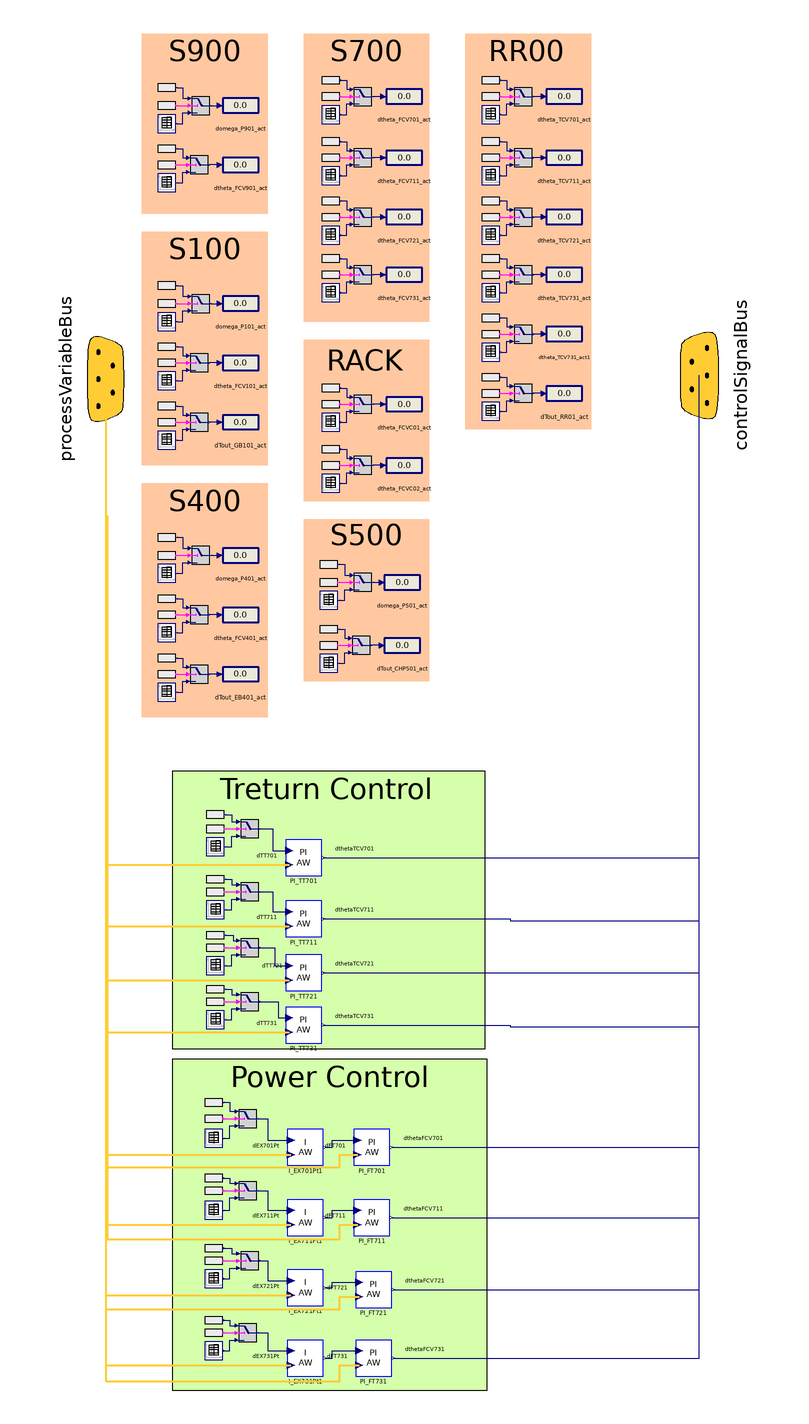

Above is the diagram view of the following Modelica model: its components placed by their Placement annotations and its connect equations drawn as lines.

model ControllerBaseIII
  constant Real pi = Modelica.Constants.pi;
  parameter DistrictHeatingNetwork.Types.PerUnit theta_nom = 1;
  parameter DistrictHeatingNetwork.Types.AngularVelocity omega_nom = 2*pi*50;
  parameter DistrictHeatingNetwork.Types.Temperature Tout_gen_nom = 100 + 273.15 "Outlet nominal temperature for generators";
  parameter Boolean useRealExpression = true "true if use RealExpression blocks as set-point variables";
  // Rack CD
  parameter Real dtheta_FCVC01[:, :] = [0, -1; 1e6, -1];
  parameter Real dtheta_FCVC02[:, :] = [0, -1; 2e3, -1];
  // S900
  parameter Real domega_P901[:, :] = [0, 0; 1e6, 0];
  parameter Real dtheta_FCV901[:, :] = [0, 0; 1e6, 0];
  // S100
  parameter Real dTout_GB101[:, :] = [0, 0; 1e6, 0];
  parameter Real domega_P101[:, :] = [0, 0; 1e6, 0];
  parameter Real dtheta_FCV101[:, :] = [0, 0; 1e6, 0];
  // S400
  parameter Real dTout_EB401[:, :] = [0, 0; 1e6, 0];
  parameter Real domega_P401[:, :] = [0, (35 - 50)/50; 1e6, (35 - 50)/50];
  parameter Real dtheta_FCV401[:, :] = [0, 0; 1e6, 0];
  // S500
  parameter Real dTout_CHP501[:, :] = [0, 0; 1e6, 0];
  parameter Real domega_P501[:, :] = [0, (35 - 50)/50; 1e6, (35 - 50)/50];
  parameter DistrictHeatingNetwork.Types.MassFlowRate FT501_nom = TestFacility.Data.PumpData.P501.qnommax_inm3h*980/3600;
  // S700
  parameter Real dtheta_FCV701[:, :] = [0, -0.2; 1e6, -0.2];
  parameter Real dtheta_FCV711[:, :] = [0, -0.2; 1e6, -0.2];
  parameter Real dtheta_FCV721[:, :] = [0, -0.2; 1e6, -0.2];
  parameter Real dtheta_FCV731[:, :] = [0, -0.2; 1e6, -0.2];
  // Cooling System RR
  parameter Real dtheta_TCV701[:, :] = [0, 0; 1e6, 0];
  parameter Real dtheta_TCV711[:, :] = [0, 0; 1e6, 0];
  parameter Real dtheta_TCV721[:, :] = [0, 0; 1e6, 0];
  parameter Real dtheta_TCV731[:, :] = [0, 0; 1e6, 0];
  parameter Real dtheta_FCVR01[:, :] = [0, -0.5; 1e6, -0.5];
  parameter Real dTout_RR01[:, :] = [0, (15 - 30)/(30 + 273.15); 1e6, (15 - 30)/(30 + 273.15)];
  parameter Real dFTR01[:, :] = [0, 0; 1000, 0; 1000, -0.05; 1E5, -0.05];
  // Controllers' parameters
  parameter Real Kp_TT701 = -0.2743;
  parameter Real Ti_TT701 = 0.7859;
  parameter Real Kp_TT711 = -0.15;
  parameter Real Ti_TT711 = 0.7859;
  parameter Real Kp_TT721 = -0.15;
  parameter Real Ti_TT721 = 1;
  parameter Real Kp_TT731 = -0.2;
  parameter Real Ti_TT731 = 2;
  parameter Real Ki_TT701 = -0.3086;
  parameter Real Ki_PtEX701 = 0.08;
  parameter Real Ki_PtEX711 = 0.1;
  parameter Real Ki_PtEX721 = 0.1;
  parameter Real Ki_PtEX731 = 0.5;
  // S900
  DistrictHeatingNetwork.Types.PerUnit theta_FCV901SP;
  Real dtheta_FCV901_var(min = -1, max = 0);
  Boolean booldthetaFCV901;
  DistrictHeatingNetwork.Types.AngularVelocity omega_P901SP;
  Real domega_P901_var(min = -1, max = 0);
  Boolean booldomegaP901;
  // S100
  DistrictHeatingNetwork.Types.PerUnit theta_FCV101SP;
  Real dtheta_FCV101_var(min = -1, max = 0);
  Boolean booldthetaFCV101;
  DistrictHeatingNetwork.Types.AngularVelocity omega_P101SP;
  Real domega_P101_var(min = -1, max = 0);
  Boolean booldomegaP101;
  DistrictHeatingNetwork.Types.Temperature Tout_GB101SP(nominal = 100 + 273.15);
  Real dTout_GB101_var(min = -1, max = 0);
  Boolean booldToutGB101;
  // S400
  DistrictHeatingNetwork.Types.PerUnit theta_FCV401SP;
  Real dtheta_FCV401_var(min = -1, max = 0);
  Boolean booldthetaFCV401;
  DistrictHeatingNetwork.Types.AngularVelocity omega_P401SP;
  Real domega_P401_var(min = -1, max = 0);
  Boolean booldomegaP401;
  DistrictHeatingNetwork.Types.Temperature Tout_EB401SP(nominal = 100 + 273.15);
  Real dTout_EB401_var(min = -1, max = 0);
  Boolean booldToutEB401;
  // S500
  DistrictHeatingNetwork.Types.AngularVelocity omega_P501SP;
  Real domega_P501_var(min = -1, max = 0);
  Boolean booldomegaP501;
  DistrictHeatingNetwork.Types.Temperature Tout_CHP501SP(nominal = 100 + 273.15);
  Real dTout_CHP501_var(min = -1, max = 0);
  Boolean booldToutCHP501;
  // S700
  DistrictHeatingNetwork.Types.PerUnit theta_FCV701SP;
  Real dtheta_FCV701_var(min = -1, max = 0);
  Boolean booldthetaFCV701;
  DistrictHeatingNetwork.Types.PerUnit theta_FCV711SP;
  Real dtheta_FCV711_var(min = -1, max = 0);
  Boolean booldthetaFCV711;
  DistrictHeatingNetwork.Types.PerUnit theta_FCV721SP;
  Real dtheta_FCV721_var(min = -1, max = 0);
  Boolean booldthetaFCV721;
  DistrictHeatingNetwork.Types.PerUnit theta_FCV731SP;
  Real dtheta_FCV731_var(min = -1, max = 0);
  Boolean booldthetaFCV731;
  // Rack
  DistrictHeatingNetwork.Types.PerUnit theta_FCVC01SP;
  Real dtheta_FCVC01_var(min = -1, max = 0);
  Boolean booldthetaFCVC01;
  DistrictHeatingNetwork.Types.PerUnit theta_FCVC02SP;
  Real dtheta_FCVC02_var(min = -1, max = 0);
  Boolean booldthetaFCVC02;
  // Cooling
  DistrictHeatingNetwork.Types.PerUnit theta_TCV701SP;
  Real dtheta_TCV701_var(min = -1, max = 0);
  Boolean booldthetaTCV701;
  DistrictHeatingNetwork.Types.PerUnit theta_TCV711SP;
  Real dtheta_TCV711_var(min = -1, max = 0);
  Boolean booldthetaTCV711;
  DistrictHeatingNetwork.Types.PerUnit theta_TCV721SP;
  Real dtheta_TCV721_var(min = -1, max = 0);
  Boolean booldthetaTCV721;
  DistrictHeatingNetwork.Types.PerUnit theta_TCV731SP;
  Real dtheta_TCV731_var(min = -1, max = 0);
  Boolean booldthetaTCV731;
  DistrictHeatingNetwork.Types.PerUnit theta_FCVR01SP;
  Real dtheta_FCVR01_var(min = -1, max = 0);
  Boolean booldthetaFCVR01;
  DistrictHeatingNetwork.Types.Temperature Tout_RR01SP(nominal = 100 + 273.15);
  Real dTout_RR01_var(min = -1, max = 0);
  Boolean booldToutRR01;
  // Set-points
  //Real FT101SP(nominal = 5.7166667);
  //Real dFT101SP(min = -1, max = 0);
  // Real FT401SP(nominal = 3.2666667);
  //Real dFT401SP(min = -1, max = 0);
  //   Real FT501SP(nominal = FT501_nom);
  //   Real dFT501SP(min = -1, max = 0);
  Real FT701SP(nominal = 2);
  Real dFT701SP(min = -1, max = 0);
  Real FT711SP(nominal = 2);
  Real dFT711SP(min = -1, max = 0);
  Real FT721SP(nominal = 2);
  Real dFT721SP(min = -1, max = 0);
  Real FT731SP(nominal = 2);
  Real dFT731SP(min = -1, max = 0);
  InputTemperature TT701SP(nominal = Tout_gen_nom);
  InputTemperature TT711SP(nominal = Tout_gen_nom);
  InputTemperature TT721SP(nominal = Tout_gen_nom);
  InputTemperature TT731SP(nominal = Tout_gen_nom);
  Real dTT701SP(min = -1, max = 0);
  Real dTT711SP(min = -1, max = 0);
  Real dTT721SP(min = -1, max = 0);
  Real dTT731SP(min = -1, max = 0);
  InputBoolean booldTT701;
  InputBoolean booldTT711;
  InputBoolean booldTT721;
  InputBoolean booldTT731;
  parameter Real dTT_701[:, :] = [0, 0; 1E6, 0];
  parameter Real dTT_711[:, :] = [0, 0; 1E6, 0];
  parameter Real dTT_721[:, :] = [0, 0; 1E6, 0];
  parameter Real dTT_731[:, :] = [0, 0; 1E6, 0];
  // Powers
  InputPower PtEX701SP(nominal = 100E3);
  InputPower PtEX711SP(nominal = 100E3);
  InputPower PtEX721SP(nominal = 100E3);
  InputPower PtEX731SP(nominal = 100E3);
  Real dPtEX701SP(min = -1, max = 0);
  Real dPtEX711SP(min = -1, max = 0);
  Real dPtEX721SP(min = -1, max = 0);
  Real dPtEX731SP(min = -1, max = 0);
  InputBoolean booldPtEX701;
  InputBoolean booldPtEX711;
  InputBoolean booldPtEX721;
  InputBoolean booldPtEX731;
  parameter Real dPt_EX701[:, :] = [0, 0; 1E6, 0];
  parameter Real dPt_EX711[:, :] = [0, 0; 1E6, 0];
  parameter Real dPt_EX721[:, :] = [0, 0; 1E6, 0];
  parameter Real dPt_EX731[:, :] = [0, 0; 1E6, 0];
  connector InputBoolean = input Boolean;
  connector InputPower = input DistrictHeatingNetwork.Types.Power;
  connector InputTemperature = input DistrictHeatingNetwork.Types.Temperature;
  connector InputPressure = input DistrictHeatingNetwork.Types.Pressure;
  connector InputMassFlow = input DistrictHeatingNetwork.Types.MassFlowRate;
  Modelica.Blocks.Sources.TimeTable domegaP901(table = domega_P901) annotation (
    Placement(transformation(extent = {{-141, 135}, {-131, 145}})));
  Modelica.Blocks.Sources.TimeTable dthetaFCV901(table = dtheta_FCV901) annotation (
    Placement(transformation(extent = {{-141, 102}, {-131, 112}})));
  Export.Interfaces.ControlSignalBus controlSignalBus annotation (
    Placement(visible = true, transformation(origin = {160, 0}, extent = {{-51, -42}, {51, 42}}, rotation = -90), iconTransformation(origin = {94, 0}, extent = {{-30, -30}, {30, 30}}, rotation = -90)));
  Modelica.Blocks.Sources.TimeTable dToutGB101(table = dTout_GB101) annotation (
    Placement(transformation(extent = {{-141, -41}, {-131, -31}})));
  Modelica.Blocks.Sources.RealExpression domegaP901_var(y = domega_P901_var) annotation (
    Placement(transformation(extent = {{-141, 155}, {-131, 165}})));
  Modelica.Blocks.Logical.Switch switch_domegaP901 annotation (
    Placement(transformation(extent = {{-122, 145}, {-112, 155}})));
  Modelica.Blocks.Sources.BooleanExpression bool_domegaP901(y = booldomegaP901) annotation (
    Placement(transformation(extent = {{-141, 145}, {-131, 155}})));
  Modelica.Blocks.Sources.BooleanExpression bool_dthetaFCV901(y = booldthetaFCV901) annotation (
    Placement(transformation(extent = {{-141, 112}, {-131, 122}})));
  Modelica.Blocks.Sources.RealExpression dthetaFCV901_var(y = dtheta_FCV901_var) annotation (
    Placement(transformation(extent = {{-141, 121}, {-131, 131}})));
  Modelica.Blocks.Logical.Switch switch_dthetaFCV901 annotation (
    Placement(transformation(extent = {{-123, 112}, {-113, 122}})));
  Modelica.Blocks.Interaction.Show.RealValue domega_P901_act(use_numberPort = true, significantDigits = 2) annotation (
    Placement(transformation(extent = {{-105, 140}, {-85, 160}})));
  Modelica.Blocks.Interaction.Show.RealValue dtheta_FCV901_act(use_numberPort = true, significantDigits = 2) annotation (
    Placement(transformation(extent = {{-105, 107}, {-85, 127}})));
  Modelica.Blocks.Sources.TimeTable domegaP101(table = domega_P101) annotation (
    Placement(transformation(extent = {{-141, 25}, {-131, 35}})));
  Modelica.Blocks.Sources.TimeTable dthetaFCV101(table = dtheta_FCV101) annotation (
    Placement(transformation(extent = {{-141, -8}, {-131, 2}})));
  Modelica.Blocks.Sources.RealExpression domegaP101_var(y = domega_P101_var) annotation (
    Placement(transformation(extent = {{-141, 45}, {-131, 55}})));
  Modelica.Blocks.Logical.Switch switch_domegaP101 annotation (
    Placement(transformation(extent = {{-122, 35}, {-112, 45}})));
  Modelica.Blocks.Sources.BooleanExpression bool_domegaP101(y = booldomegaP101) annotation (
    Placement(transformation(extent = {{-141, 35}, {-131, 45}})));
  Modelica.Blocks.Sources.BooleanExpression bool_dthetaFCV101(y = booldthetaFCV101) annotation (
    Placement(transformation(extent = {{-141, 2}, {-131, 12}})));
  Modelica.Blocks.Sources.RealExpression dthetaFCV101_var(y = dtheta_FCV101_var) annotation (
    Placement(transformation(extent = {{-141, 11}, {-131, 21}})));
  Modelica.Blocks.Logical.Switch switch_dthetaFCV101 annotation (
    Placement(transformation(extent = {{-123, 2}, {-113, 12}})));
  Modelica.Blocks.Interaction.Show.RealValue domega_P101_act(use_numberPort = true, significantDigits = 2) annotation (
    Placement(transformation(extent = {{-105, 30}, {-85, 50}})));
  Modelica.Blocks.Interaction.Show.RealValue dtheta_FCV101_act(use_numberPort = true, significantDigits = 2) annotation (
    Placement(transformation(extent = {{-105, -3}, {-85, 17}})));
  Modelica.Blocks.Sources.BooleanExpression bool_dToutGB101(y = booldToutGB101) annotation (
    Placement(transformation(extent = {{-141, -31}, {-131, -21}})));
  Modelica.Blocks.Sources.RealExpression dToutGB101_var(y = dTout_GB101_var) annotation (
    Placement(transformation(extent = {{-141, -22}, {-131, -12}})));
  Modelica.Blocks.Logical.Switch switch_dToutGB101 annotation (
    Placement(transformation(extent = {{-123, -31}, {-113, -21}})));
  Modelica.Blocks.Interaction.Show.RealValue dTout_GB101_act(use_numberPort = true, significantDigits = 2) annotation (
    Placement(transformation(extent = {{-105, -36}, {-85, -16}})));
  Modelica.Blocks.Sources.TimeTable dToutEB401(table = dTout_EB401) annotation (
    Placement(transformation(extent = {{-141, -181}, {-131, -171}})));
  Modelica.Blocks.Sources.TimeTable domegaP401(table = domega_P401) annotation (
    Placement(transformation(extent = {{-141, -115}, {-131, -105}})));
  Modelica.Blocks.Sources.TimeTable dthetaFCV401(table = dtheta_FCV401) annotation (
    Placement(transformation(extent = {{-141, -148}, {-131, -138}})));
  Modelica.Blocks.Sources.RealExpression domegaP401_var(y = domega_P401_var) annotation (
    Placement(transformation(extent = {{-141, -95}, {-131, -85}})));
  Modelica.Blocks.Logical.Switch switch_domegaP401 annotation (
    Placement(transformation(extent = {{-122, -105}, {-112, -95}})));
  Modelica.Blocks.Sources.BooleanExpression bool_domegaP401(y = booldomegaP401) annotation (
    Placement(transformation(extent = {{-141, -105}, {-131, -95}})));
  Modelica.Blocks.Sources.BooleanExpression bool_dthetaFCV401(y = booldthetaFCV401) annotation (
    Placement(transformation(extent = {{-141, -138}, {-131, -128}})));
  Modelica.Blocks.Sources.RealExpression dthetaFCV401_var(y = dtheta_FCV401_var) annotation (
    Placement(transformation(extent = {{-141, -129}, {-131, -119}})));
  Modelica.Blocks.Logical.Switch switch_dthetaFCV401 annotation (
    Placement(transformation(extent = {{-123, -138}, {-113, -128}})));
  Modelica.Blocks.Interaction.Show.RealValue domega_P401_act(use_numberPort = true, significantDigits = 2) annotation (
    Placement(transformation(extent = {{-105, -110}, {-85, -90}})));
  Modelica.Blocks.Interaction.Show.RealValue dtheta_FCV401_act(use_numberPort = true, significantDigits = 2) annotation (
    Placement(transformation(extent = {{-105, -143}, {-85, -123}})));
  Modelica.Blocks.Sources.BooleanExpression bool_dToutEB401(y = booldToutEB401) annotation (
    Placement(transformation(extent = {{-141, -171}, {-131, -161}})));
  Modelica.Blocks.Sources.RealExpression dToutEB401_var(y = dTout_EB401_var) annotation (
    Placement(transformation(extent = {{-141, -162}, {-131, -152}})));
  Modelica.Blocks.Logical.Switch switch_dToutEB401 annotation (
    Placement(transformation(extent = {{-123, -171}, {-113, -161}})));
  Modelica.Blocks.Interaction.Show.RealValue dTout_EB401_act(use_numberPort = true, significantDigits = 2) annotation (
    Placement(transformation(extent = {{-105, -176}, {-85, -156}})));
  Modelica.Blocks.Sources.TimeTable dthetaFCV701(table = dtheta_FCV701) annotation (
    Placement(transformation(extent = {{-50, 140}, {-40, 150}})));
  Modelica.Blocks.Sources.BooleanExpression bool_dthetaFCV701(y = booldthetaFCV701) annotation (
    Placement(transformation(extent = {{-50, 150}, {-40, 160}})));
  Modelica.Blocks.Sources.RealExpression dthetaFCV701_var(y = dtheta_FCV701_var) annotation (
    Placement(transformation(extent = {{-50, 159}, {-40, 169}})));
  Modelica.Blocks.Logical.Switch switch_dthetaFCV701 annotation (
    Placement(transformation(extent = {{-32, 150}, {-22, 160}})));
  Modelica.Blocks.Interaction.Show.RealValue dtheta_FCV701_act(use_numberPort = true, significantDigits = 2) annotation (
    Placement(transformation(extent = {{-14, 145}, {6, 165}})));
  Modelica.Blocks.Sources.TimeTable dthetaFCV711(table = dtheta_FCV711) annotation (
    Placement(transformation(extent = {{-50, 106}, {-40, 116}})));
  Modelica.Blocks.Sources.BooleanExpression bool_dthetaFCV711(y = booldthetaFCV711) annotation (
    Placement(transformation(extent = {{-50, 116}, {-40, 126}})));
  Modelica.Blocks.Sources.RealExpression dthetaFCV711_var(y = dtheta_FCV711_var) annotation (
    Placement(transformation(extent = {{-50, 125}, {-40, 135}})));
  Modelica.Blocks.Logical.Switch switch_dthetaFCV711 annotation (
    Placement(transformation(extent = {{-32, 116}, {-22, 126}})));
  Modelica.Blocks.Interaction.Show.RealValue dtheta_FCV711_act(use_numberPort = true, significantDigits = 2) annotation (
    Placement(transformation(extent = {{-14, 111}, {6, 131}})));
  Modelica.Blocks.Sources.TimeTable dthetaFCV721(table = dtheta_FCV721) annotation (
    Placement(transformation(extent = {{-50, 73}, {-40, 83}})));
  Modelica.Blocks.Sources.BooleanExpression bool_dthetaFCV721(y = booldthetaFCV721) annotation (
    Placement(transformation(extent = {{-50, 83}, {-40, 93}})));
  Modelica.Blocks.Sources.RealExpression dthetaFCV721_var(y = dtheta_FCV721_var) annotation (
    Placement(transformation(extent = {{-50, 92}, {-40, 102}})));
  Modelica.Blocks.Logical.Switch switch_dthetaFCV721 annotation (
    Placement(transformation(extent = {{-32, 83}, {-22, 93}})));
  Modelica.Blocks.Interaction.Show.RealValue dtheta_FCV721_act(use_numberPort = true, significantDigits = 2) annotation (
    Placement(transformation(extent = {{-14, 78}, {6, 98}})));
  Modelica.Blocks.Sources.TimeTable dthetaFCV731(table = dtheta_FCV731) annotation (
    Placement(transformation(extent = {{-50, 41}, {-40, 51}})));
  Modelica.Blocks.Sources.BooleanExpression bool_dthetaFCV731(y = booldthetaFCV731) annotation (
    Placement(transformation(extent = {{-50, 51}, {-40, 61}})));
  Modelica.Blocks.Sources.RealExpression dthetaFCV731_var(y = dtheta_FCV731_var) annotation (
    Placement(transformation(extent = {{-50, 60}, {-40, 70}})));
  Modelica.Blocks.Logical.Switch switch_dthetaFCV731 annotation (
    Placement(transformation(extent = {{-32, 51}, {-22, 61}})));
  Modelica.Blocks.Interaction.Show.RealValue dtheta_FCV731_act(use_numberPort = true, significantDigits = 2) annotation (
    Placement(transformation(extent = {{-14, 46}, {6, 66}})));
  Modelica.Blocks.Sources.TimeTable dthetaFCVC01(table = dtheta_FCVC01) annotation (
    Placement(transformation(extent = {{-50, -31}, {-40, -21}})));
  Modelica.Blocks.Sources.BooleanExpression bool_dthetaFCVC01(y = booldthetaFCVC01) annotation (
    Placement(transformation(extent = {{-50, -21}, {-40, -11}})));
  Modelica.Blocks.Sources.RealExpression dthetaFCVC01_var(y = dtheta_FCVC01_var) annotation (
    Placement(transformation(extent = {{-50, -12}, {-40, -2}})));
  Modelica.Blocks.Logical.Switch switch_dthetaFCVC01 annotation (
    Placement(transformation(extent = {{-32, -21}, {-22, -11}})));
  Modelica.Blocks.Interaction.Show.RealValue dtheta_FCVC01_act(use_numberPort = true, significantDigits = 2) annotation (
    Placement(transformation(extent = {{-14, -26}, {6, -6}})));
  Modelica.Blocks.Sources.TimeTable dthetaFCVC02(table = dtheta_FCVC02) annotation (
    Placement(transformation(extent = {{-50, -65}, {-40, -55}})));
  Modelica.Blocks.Sources.BooleanExpression bool_dthetaFCVC02(y = booldthetaFCVC02) annotation (
    Placement(transformation(extent = {{-50, -55}, {-40, -45}})));
  Modelica.Blocks.Sources.RealExpression dthetaFCVC02_var(y = dtheta_FCVC02_var) annotation (
    Placement(transformation(extent = {{-50, -46}, {-40, -36}})));
  Modelica.Blocks.Logical.Switch switch_dthetaFCVC02 annotation (
    Placement(transformation(extent = {{-32, -55}, {-22, -45}})));
  Modelica.Blocks.Interaction.Show.RealValue dtheta_FCVC02_act(use_numberPort = true, significantDigits = 2) annotation (
    Placement(transformation(extent = {{-14, -60}, {6, -40}})));
  Modelica.Blocks.Sources.TimeTable dthetaTCV701(table = dtheta_TCV701) annotation (
    Placement(transformation(extent = {{39, 140}, {49, 150}})));
  Modelica.Blocks.Sources.BooleanExpression bool_dthetaTCV701(y = booldthetaTCV701) annotation (
    Placement(transformation(extent = {{39, 150}, {49, 160}})));
  Modelica.Blocks.Sources.RealExpression dthetaTCV701_var(y = dtheta_TCV701_var) annotation (
    Placement(transformation(extent = {{39, 159}, {49, 169}})));
  Modelica.Blocks.Logical.Switch switch_dthetaTCV701 annotation (
    Placement(transformation(extent = {{57, 150}, {67, 160}})));
  Modelica.Blocks.Interaction.Show.RealValue dtheta_TCV701_act(use_numberPort = true, significantDigits = 2) annotation (
    Placement(transformation(extent = {{75, 145}, {95, 165}})));
  Modelica.Blocks.Sources.TimeTable dthetaTCV711(table = dtheta_TCV711) annotation (
    Placement(transformation(extent = {{39, 106}, {49, 116}})));
  Modelica.Blocks.Sources.BooleanExpression bool_dthetaTCV711(y = booldthetaTCV711) annotation (
    Placement(transformation(extent = {{39, 116}, {49, 126}})));
  Modelica.Blocks.Sources.RealExpression dthetaTCV711_var(y = dtheta_TCV711_var) annotation (
    Placement(transformation(extent = {{39, 125}, {49, 135}})));
  Modelica.Blocks.Logical.Switch switch_dthetaTCV711 annotation (
    Placement(transformation(extent = {{57, 116}, {67, 126}})));
  Modelica.Blocks.Interaction.Show.RealValue dtheta_TCV711_act(use_numberPort = true, significantDigits = 2) annotation (
    Placement(transformation(extent = {{75, 111}, {95, 131}})));
  Modelica.Blocks.Sources.TimeTable dthetaTCV721(table = dtheta_TCV721) annotation (
    Placement(transformation(extent = {{39, 73}, {49, 83}})));
  Modelica.Blocks.Sources.BooleanExpression bool_dthetaTCV721(y = booldthetaTCV721) annotation (
    Placement(transformation(extent = {{39, 83}, {49, 93}})));
  Modelica.Blocks.Sources.RealExpression dthetaTCV721_var(y = dtheta_TCV721_var) annotation (
    Placement(transformation(extent = {{39, 92}, {49, 102}})));
  Modelica.Blocks.Logical.Switch switch_dthetaTCV721 annotation (
    Placement(transformation(extent = {{57, 83}, {67, 93}})));
  Modelica.Blocks.Interaction.Show.RealValue dtheta_TCV721_act(use_numberPort = true, significantDigits = 2) annotation (
    Placement(transformation(extent = {{75, 78}, {95, 98}})));
  Modelica.Blocks.Sources.TimeTable dthetaTCV731(table = dtheta_TCV731) annotation (
    Placement(transformation(extent = {{39, 41}, {49, 51}})));
  Modelica.Blocks.Sources.BooleanExpression bool_dthetaTCV731(y = booldthetaTCV731) annotation (
    Placement(transformation(extent = {{39, 51}, {49, 61}})));
  Modelica.Blocks.Sources.RealExpression dthetaTCV731_var(y = dtheta_TCV731_var) annotation (
    Placement(transformation(extent = {{39, 60}, {49, 70}})));
  Modelica.Blocks.Logical.Switch switch_dthetaTCV731 annotation (
    Placement(transformation(extent = {{57, 51}, {67, 61}})));
  Modelica.Blocks.Interaction.Show.RealValue dtheta_TCV731_act(use_numberPort = true, significantDigits = 2) annotation (
    Placement(transformation(extent = {{75, 46}, {95, 66}})));
  Modelica.Blocks.Sources.TimeTable dthetaFCVR01(table = dtheta_FCVR01) annotation (
    Placement(transformation(extent = {{39, 8}, {49, 18}})));
  Modelica.Blocks.Sources.BooleanExpression bool_dthetaFCVR01(y = booldthetaFCVR01) annotation (
    Placement(transformation(extent = {{39, 18}, {49, 28}})));
  Modelica.Blocks.Sources.RealExpression dthetaFCVR01_var(y = dtheta_FCVR01_var) annotation (
    Placement(transformation(extent = {{39, 27}, {49, 37}})));
  Modelica.Blocks.Logical.Switch switch_dthetaFCVR01 annotation (
    Placement(transformation(extent = {{57, 18}, {67, 28}})));
  Modelica.Blocks.Interaction.Show.RealValue dtheta_TCV731_act1(use_numberPort = true, significantDigits = 2) annotation (
    Placement(transformation(extent = {{75, 13}, {95, 33}})));
  Modelica.Blocks.Sources.TimeTable dToutRR01(table = dTout_RR01) annotation (
    Placement(transformation(extent = {{39, -25}, {49, -15}})));
  Modelica.Blocks.Sources.BooleanExpression bool_dToutRR01(y = booldToutRR01) annotation (
    Placement(transformation(extent = {{39, -15}, {49, -5}})));
  Modelica.Blocks.Sources.RealExpression dToutRR01_var(y = dTout_RR01_var) annotation (
    Placement(transformation(extent = {{39, -6}, {49, 4}})));
  Modelica.Blocks.Logical.Switch switch_dToutRR01 annotation (
    Placement(transformation(extent = {{57, -15}, {67, -5}})));
  Modelica.Blocks.Interaction.Show.RealValue dTout_RR01_act(use_numberPort = true, significantDigits = 2) annotation (
    Placement(transformation(extent = {{75, -20}, {95, 0}})));
  Modelica.Blocks.Sources.TimeTable dToutCHP501(table = dTout_CHP501) annotation (
    Placement(transformation(extent = {{-51, -165}, {-41, -155}})));
  Modelica.Blocks.Sources.TimeTable domegaP501(table = domega_P501) annotation (
    Placement(transformation(extent = {{-51, -130}, {-41, -120}})));
  Modelica.Blocks.Sources.RealExpression domegaP501_var(y = domega_P501_var) annotation (
    Placement(transformation(extent = {{-51, -110}, {-41, -100}})));
  Modelica.Blocks.Logical.Switch switch_domegaP501 annotation (
    Placement(transformation(extent = {{-32, -120}, {-22, -110}})));
  Modelica.Blocks.Sources.BooleanExpression bool_domegaP501(y = booldomegaP501) annotation (
    Placement(transformation(extent = {{-51, -120}, {-41, -110}})));
  Modelica.Blocks.Interaction.Show.RealValue domega_P501_act(use_numberPort = true, significantDigits = 2) annotation (
    Placement(transformation(extent = {{-15, -125}, {5, -105}})));
  Modelica.Blocks.Sources.BooleanExpression bool_dToutCHP501(y = booldToutCHP501) annotation (
    Placement(transformation(extent = {{-51, -155}, {-41, -145}})));
  Modelica.Blocks.Sources.RealExpression dToutCHP501_var(y = dTout_CHP501_var) annotation (
    Placement(transformation(extent = {{-51, -146}, {-41, -136}})));
  Modelica.Blocks.Logical.Switch switch_dToutCHP501 annotation (
    Placement(transformation(extent = {{-33, -155}, {-23, -145}})));
  Modelica.Blocks.Interaction.Show.RealValue dTout_CHP501_act(use_numberPort = true, significantDigits = 2) annotation (
    Placement(transformation(extent = {{-15, -160}, {5, -140}})));
  Export.Interfaces.ControlSignalBus processVariableBus annotation (
    Placement(visible = true, transformation(origin = {-170, -2}, extent = {{50, 40}, {-50, -40}}, rotation = -90), iconTransformation(origin = {-91, -1}, extent = {{31, 33}, {-31, -33}}, rotation = -90)));
  DistrictHeatingNetwork.Controllers.AWPIContinuous PI_TT701(Kp = Kp_TT701, Ti = Ti_TT701, Umax = 0, Umin = -1, y_start = 0, firstOrder(initType = Modelica.Blocks.Types.Init.InitialState)) annotation (
    Placement(transformation(extent = {{-70, -278}, {-50, -258}})));
  Modelica.Blocks.Sources.RealExpression dTT701_SP_var(y = dTT701SP) annotation (
    Placement(transformation(extent = {{-114, -249}, {-104, -239}})));
  Modelica.Blocks.Sources.RealExpression dTT711_SP_var(y = dTT711SP) annotation (
    Placement(transformation(extent = {{-114, -285}, {-104, -275}})));
  Modelica.Blocks.Sources.RealExpression dTT721_SP_var(y = dTT721SP) annotation (
    Placement(transformation(extent = {{-114, -316}, {-104, -306}})));
  Modelica.Blocks.Sources.RealExpression dTT731SP_var(y = dTT731SP) annotation (
    Placement(transformation(extent = {{-114, -346}, {-104, -336}})));
  DistrictHeatingNetwork.Controllers.AWPIContinuous PI_TT711(Kp = Kp_TT711, Ti = Ti_TT711, Umax = 0, Umin = -1, y_start = 0, firstOrder(initType = Modelica.Blocks.Types.Init.InitialState)) annotation (
    Placement(transformation(extent = {{-70, -312}, {-50, -292}})));
  DistrictHeatingNetwork.Controllers.AWPIContinuous PI_TT721(Kp = Kp_TT721, Ti = Ti_TT721, Umax = 0, Umin = -1, y_start = 0, firstOrder(initType = Modelica.Blocks.Types.Init.InitialState)) annotation (
    Placement(transformation(extent = {{-70, -342}, {-50, -322}})));
  DistrictHeatingNetwork.Controllers.AWPIContinuous PI_TT731(Kp = Kp_TT731, Ti = Ti_TT731, Umax = 0, Umin = -1, y_start = 0, firstOrder(initType = Modelica.Blocks.Types.Init.InitialState)) annotation (
    Placement(transformation(extent = {{-70, -371}, {-50, -351}})));
  Modelica.Blocks.Sources.RealExpression dPtEX701_var(y = dPtEX701SP) annotation (
    Placement(transformation(extent = {{-115, -409}, {-105, -399}})));
  Modelica.Blocks.Sources.RealExpression dPtEX721_var(y = dPtEX721SP) annotation (
    Placement(transformation(extent = {{-115, -490}, {-105, -480}})));
  Modelica.Blocks.Sources.RealExpression dPtEX731_var(y = dPtEX731SP) annotation (
    Placement(transformation(extent = {{-115, -530}, {-105, -520}})));
  Modelica.Blocks.Logical.Switch switch_dPtEX731 annotation (
    Placement(transformation(extent = {{-96, -537}, {-86, -527}})));
  Modelica.Blocks.Sources.BooleanExpression bool_dPtEX731(y = booldPtEX731) annotation (
    Placement(transformation(extent = {{-115, -537}, {-105, -527}})));
  Modelica.Blocks.Sources.TimeTable dPtEX731(table = dPt_EX731) annotation (
    Placement(transformation(extent = {{-115, -547}, {-105, -537}})));
  Modelica.Blocks.Logical.Switch switch_dPtEX701 annotation (
    Placement(transformation(extent = {{-96, -418}, {-86, -408}})));
  Modelica.Blocks.Sources.BooleanExpression bool_dPtEX701(y = booldPtEX701) annotation (
    Placement(transformation(extent = {{-115, -418}, {-105, -408}})));
  Modelica.Blocks.Sources.TimeTable dPtEX701(table = dPt_EX701) annotation (
    Placement(transformation(extent = {{-115, -429}, {-105, -419}})));
  Modelica.Blocks.Logical.Switch switch_dPtEX721 annotation (
    Placement(transformation(extent = {{-95, -497}, {-85, -487}})));
  Modelica.Blocks.Sources.BooleanExpression bool_dPtEX721(y = booldPtEX721) annotation (
    Placement(transformation(extent = {{-115, -497}, {-105, -487}})));
  Modelica.Blocks.Sources.TimeTable dPtEX721(table = dPt_EX721) annotation (
    Placement(transformation(extent = {{-115, -507}, {-105, -497}})));
  Modelica.Blocks.Logical.Switch switch_dTT701 annotation (
    Placement(transformation(extent = {{-95, -257}, {-85, -247}})));
  Modelica.Blocks.Sources.BooleanExpression bool_dTT701_SP(y = booldTT701) annotation (
    Placement(transformation(extent = {{-114, -257}, {-104, -247}})));
  Modelica.Blocks.Sources.TimeTable dTT701_SP(table = dTT_701) annotation (
    Placement(transformation(extent = {{-114, -267}, {-104, -257}})));
  Modelica.Blocks.Logical.Switch switch_dTT711 annotation (
    Placement(transformation(extent = {{-95, -292}, {-85, -282}})));
  Modelica.Blocks.Sources.BooleanExpression bool_dTT711_SP(y = booldTT711) annotation (
    Placement(transformation(extent = {{-114, -292}, {-104, -282}})));
  Modelica.Blocks.Sources.TimeTable dTT711_SP(table = dTT_711) annotation (
    Placement(transformation(extent = {{-114, -302}, {-104, -292}})));
  Modelica.Blocks.Logical.Switch switch_dTT721 annotation (
    Placement(transformation(extent = {{-95, -323}, {-85, -313}})));
  Modelica.Blocks.Sources.BooleanExpression bool_dTT721_SP(y = booldTT721) annotation (
    Placement(transformation(extent = {{-114, -323}, {-104, -313}})));
  Modelica.Blocks.Sources.TimeTable dTT721_SP(table = dTT_721) annotation (
    Placement(transformation(extent = {{-114, -333}, {-104, -323}})));
  Modelica.Blocks.Logical.Switch switch_dTT731 annotation (
    Placement(transformation(extent = {{-95, -353}, {-85, -343}})));
  Modelica.Blocks.Sources.BooleanExpression bool_dTT731_SP(y = booldTT731) annotation (
    Placement(transformation(extent = {{-114, -353}, {-104, -343}})));
  Modelica.Blocks.Sources.TimeTable dTT731_SP(table = dTT_731) annotation (
    Placement(transformation(extent = {{-114, -363}, {-104, -353}})));
  DistrictHeatingNetwork.Controllers.AWPIContinuous PI_FT701(Kp = 0.1128, Ti = 0.26795, Umax = 0, Umin = -1, y_start = 0, firstOrder(initType = Modelica.Blocks.Types.Init.InitialState)) annotation (
    Placement(transformation(extent = {{-32, -439}, {-12, -419}})));
  DistrictHeatingNetwork.Controllers.AWPIContinuous PI_FT711(Kp = 0.13279, Ti = 0.26795, Umax = 0, Umin = -1, y_start = 0, firstOrder(initType = Modelica.Blocks.Types.Init.InitialState)) annotation (
    Placement(transformation(extent = {{-32, -478}, {-12, -458}})));
  DistrictHeatingNetwork.Controllers.AWPIContinuous PI_FT721(Kp = 0.1456, Ti = 0.26795, Umax = 0, Umin = -1, y_start = 0, firstOrder(initType = Modelica.Blocks.Types.Init.InitialState)) annotation (
    Placement(transformation(extent = {{-31, -518}, {-11, -498}})));
  DistrictHeatingNetwork.Controllers.AWPIContinuous PI_FT731(Kp = 0.1456, Ti = 0.26795, Umax = 0, Umin = -1, y_start = 0, firstOrder(initType = Modelica.Blocks.Types.Init.InitialState)) annotation (
    Placement(transformation(extent = {{-31, -556}, {-11, -536}})));
  DistrictHeatingNetwork.Controllers.AWIContinuous I_EX701Pt1(Ki = Ki_PtEX701, Umax = 0, Umin = -1, y_start = 0) annotation (
    Placement(transformation(extent = {{-69, -439}, {-49, -419}})));
  DistrictHeatingNetwork.Controllers.AWIContinuous I_EX711Pt1(Ki = Ki_PtEX711, Umax = 0, Umin = -1, y_start = 0) annotation (
    Placement(transformation(extent = {{-69, -478}, {-49, -458}})));
  DistrictHeatingNetwork.Controllers.AWIContinuous I_EX721Pt1(Ki = Ki_PtEX721, Umax = 0, Umin = -1, y_start = 0) annotation (
    Placement(transformation(extent = {{-69, -517}, {-49, -497}})));
  DistrictHeatingNetwork.Controllers.AWIContinuous I_EX731Pt1(Ki = Ki_PtEX731, Umax = 0, Umin = -1, y_start = 0) annotation (
    Placement(transformation(extent = {{-69, -556}, {-49, -536}})));
  Modelica.Blocks.Sources.RealExpression dPtEX711_var(y = dPtEX711SP) annotation (
    Placement(transformation(extent = {{-115, -451}, {-105, -441}})));
  Modelica.Blocks.Logical.Switch switch_dPtEX711 annotation (
    Placement(transformation(extent = {{-96, -458}, {-86, -448}})));
  Modelica.Blocks.Sources.BooleanExpression bool_dPtEX711(y = booldPtEX711) annotation (
    Placement(transformation(extent = {{-115, -458}, {-105, -448}})));
  Modelica.Blocks.Sources.TimeTable dPtEX711(table = dPt_EX711) annotation (
    Placement(transformation(extent = {{-115, -469}, {-105, -459}})));
equation
  // S900
  dtheta_FCV901_var = (theta_FCV901SP - theta_nom)/theta_nom;
  theta_FCV901SP = 1;
  //booldthetaFCV901 = true;
  domega_P901_var = (omega_P901SP - omega_nom)/omega_nom;
  omega_P901SP = 2*pi*35;
  //booldomegaP901 = true;
  // S100
  dtheta_FCV101_var = (theta_FCV101SP - theta_nom)/theta_nom;
  theta_FCV101SP = 1;
  //booldthetaFCV101 = true;
  domega_P101_var = (omega_P101SP - omega_nom)/omega_nom;
  omega_P101SP = 2*pi*50;
  //booldomegaP101 = true;
  dTout_GB101_var = (Tout_GB101SP - Tout_gen_nom)/Tout_gen_nom;
  Tout_GB101SP = 80 + 273.15;
  //booldToutGB101 = true;
  // S400
  dtheta_FCV401_var = (theta_FCV401SP - theta_nom)/theta_nom;
  theta_FCV401SP = 1;
  //booldthetaFCV401 = true;
  domega_P401_var = (omega_P401SP - omega_nom)/omega_nom;
  omega_P401SP = 2*pi*35;
  //booldomegaP401 = true;
  dTout_EB401_var = (Tout_EB401SP - Tout_gen_nom)/Tout_gen_nom;
  Tout_EB401SP = 80 + 273.15;
  //booldToutEB401 = true;
  // S500
  domega_P501_var = (omega_P501SP - omega_nom)/omega_nom;
  omega_P501SP = 2*pi*35;
  //booldomegaP501 = true;
  dTout_CHP501_var = (Tout_CHP501SP - Tout_gen_nom)/Tout_gen_nom;
  Tout_CHP501SP = 80 + 273.15;
  //booldToutCHP501 = true;
  // S700
  dtheta_FCV701_var = (theta_FCV701SP - theta_nom)/theta_nom;
  theta_FCV701SP = 1;
  //booldthetaFCV701 = true;
  dtheta_FCV711_var = (theta_FCV711SP - theta_nom)/theta_nom;
  theta_FCV711SP = 1;
  //booldthetaFCV711 = true;
  dtheta_FCV721_var = (theta_FCV721SP - theta_nom)/theta_nom;
  theta_FCV721SP = 1;
  //booldthetaFCV721 = true;
  dtheta_FCV731_var = (theta_FCV731SP - theta_nom)/theta_nom;
  theta_FCV731SP = 1;
  //booldthetaFCV731 = true;
  // Rack
  dtheta_FCVC01_var = (theta_FCVC01SP - theta_nom)/theta_nom;
  theta_FCVC01SP = 1;
  //booldthetaFCVC01 = true;
  dtheta_FCVC02_var = (theta_FCVC02SP - theta_nom)/theta_nom;
  theta_FCVC02SP = 1;
  //booldthetaFCVC02 = true;
  // RR00
  dtheta_TCV701_var = (theta_TCV701SP - theta_nom)/theta_nom;
  theta_TCV701SP = 1;
  //booldthetaTCV701 = true;
  dtheta_TCV711_var = (theta_TCV711SP - theta_nom)/theta_nom;
  theta_TCV711SP = 1;
  //booldthetaTCV711 = true;
  dtheta_TCV721_var = (theta_TCV721SP - theta_nom)/theta_nom;
  theta_TCV721SP = 1;
  //booldthetaTCV721 = true;
  dtheta_TCV731_var = (theta_TCV731SP - theta_nom)/theta_nom;
  theta_TCV731SP = 1;
  //booldthetaTCV731 = true;
  dtheta_FCVR01_var = (theta_FCVR01SP - theta_nom)/theta_nom;
  theta_FCVR01SP = if time < 8e3 then 1 else 0.5;
  //booldthetaFCVR01 = true;
  dTout_RR01_var = (Tout_RR01SP - Tout_gen_nom)/Tout_gen_nom;
  Tout_RR01SP = 40 + 273.15;
  //booldToutRR01 = true;
  //Set-points
  //FT101SP = 1.7;
  //dFT101SP = (FT101SP - 5.7166667)/5.7166667;
  //FT401SP = 1.33;
  //FT401SP = if time < 1e3 then 1.3 elseif time < 2e3 then -0.00053*time + 1.9 else 0.8;
  //dFT401SP = (FT401SP - 3.2666667)/3.2666667;
  //   FT501SP = 2.1;
  //   dFT501SP = (FT501SP - FT501_nom)/FT501_nom;
  FT701SP = 0.7;
  dFT701SP = (FT701SP - 2)/2;
  FT711SP = 0.6;
  dFT711SP = (FT711SP - 2)/2;
  FT721SP = 0.6;
  dFT721SP = (FT721SP - 2)/2;
  FT731SP = 0.6;
  dFT731SP = (FT721SP - 2)/2;
  //TT701SP = if time < 1e3 then 45 + 273.15 elseif time < 2e3 then time*0.02 + 25 + 273.15 else 65 + 273.15;
  //TT701SP = if time < 6e3 then 70 + 273.15 else 65 + 273.15;
  //TT701SP = 70 + 273.15;
  dTT701SP = (TT701SP - (100 + 273.15))/(100 + 273.15);
  //TT711SP = if time < 1e3 then 45 + 273.15 elseif time < 2e3 then time*0.02 + 25 + 273.15 else 65 + 273.15;
  //dTT711SP = (TT711SP - (60 + 273.15))/(100 + 273.15);
  //TT711SP = 70 + 273.15;
  //TT711SP = if time < 6e3 then 70 + 273.15 else 65 + 273.15;
  dTT711SP = (TT711SP - (100 + 273.15))/(100 + 273.15);
  //TT721SP = 70 + 273.15;
  dTT721SP = (TT721SP - (100 + 273.15))/(100 + 273.15);
  //   TT721SP = if time < 1e3 then 45 + 273.15 elseif time < 2e3 then time*0.02 + 25 + 273.15 else 65 + 273.15;
  //   dTT721SP = (TT721SP - (60 + 273.15))/(100 + 273.15);
  //TT731SP = 70 + 273.15;
  dTT731SP = (TT731SP - (100 + 273.15))/(100 + 273.15);
  //TT731SP = if time < 1e3 then 45 + 273.15 elseif time < 2e3 then time*0.02 + 25 + 273.15 else 65 + 273.15;
  //dTT731SP = (TT731SP - (60 + 273.15))/(100 + 273.15);
  //PtEX701SP = 40e3;
  dPtEX701SP = (PtEX701SP - 100e3)/100e3;
  //PtEX711SP = 35e3;
  dPtEX711SP = (PtEX711SP - 100e3)/100e3;
  //PtEX721SP = 35e3;
  dPtEX721SP = (PtEX721SP - 100e3)/100e3;
  //PtEX731SP = 25e3;
  dPtEX731SP = (PtEX731SP - 100e3)/100e3;
  if useRealExpression then
    // S100
    booldthetaFCV101 = true;
    booldomegaP101 = true;
    booldToutGB101 = true;
    // S400
    booldthetaFCV401 = true;
    booldomegaP401 = true;
    booldToutEB401 = true;
    // S500
    booldomegaP501 = true;
    booldToutCHP501 = true;
    // S700
    booldthetaFCV701 = true;
    booldthetaFCV711 = true;
    booldthetaFCV721 = true;
    booldthetaFCV731 = true;
    // S900
    booldthetaFCV901 = true;
    booldomegaP901 = true;
    // Rack CD
    booldthetaFCVC01 = true;
    booldthetaFCVC02 = true;
    // RR00
    booldthetaTCV701 = true;
    booldthetaTCV711 = true;
    booldthetaTCV721 = true;
    booldthetaTCV731 = true;
    booldthetaFCVR01 = true;
    booldToutRR01 = true;
  else
    // S100
    booldthetaFCV101 = false;
    booldomegaP101 = false;
    booldToutGB101 = false;
    // S400
    booldthetaFCV401 = false;
    booldomegaP401 = false;
    booldToutEB401 = false;
    // S500
    booldomegaP501 = false;
    booldToutCHP501 = false;
    // S700
    booldthetaFCV701 = false;
    booldthetaFCV711 = false;
    booldthetaFCV721 = false;
    booldthetaFCV731 = false;
    // S900
    booldthetaFCV901 = false;
    booldomegaP901 = false;
    // Rack CD
    booldthetaFCVC01 = false;
    booldthetaFCVC02 = false;
    // RR00
    booldthetaTCV701 = false;
    booldthetaTCV711 = false;
    booldthetaTCV721 = false;
    booldthetaTCV731 = false;
    booldthetaFCVR01 = false;
    booldToutRR01 = false;
  end if;
  connect(domegaP901_var.y, switch_domegaP901.u1) annotation (
    Line(points = {{-130.5, 160}, {-127, 160}, {-127, 154}, {-123, 154}}, color = {0, 0, 127}));
  connect(bool_domegaP901.y, switch_domegaP901.u2) annotation (
    Line(points = {{-130.5, 150}, {-123, 150}}, color = {255, 0, 255}));
  connect(domegaP901.y, switch_domegaP901.u3) annotation (
    Line(points = {{-130.5, 140}, {-127, 140}, {-127, 146}, {-123, 146}}, color = {0, 0, 127}));
  connect(bool_dthetaFCV901.y, switch_dthetaFCV901.u2) annotation (
    Line(points = {{-130.5, 117}, {-124, 117}}, color = {255, 0, 255}));
  connect(dthetaFCV901_var.y, switch_dthetaFCV901.u1) annotation (
    Line(points = {{-130.5, 126}, {-127, 126}, {-127, 121}, {-124, 121}}, color = {0, 0, 127}));
  connect(dthetaFCV901.y, switch_dthetaFCV901.u3) annotation (
    Line(points = {{-130.5, 107}, {-127, 107}, {-127, 113}, {-124, 113}}, color = {0, 0, 127}));
  connect(switch_domegaP901.y, domega_P901_act.numberPort) annotation (
    Line(points = {{-111.5, 150}, {-106.5, 150}}, color = {0, 0, 127}));
  connect(dtheta_FCV901_act.numberPort, switch_dthetaFCV901.y) annotation (
    Line(points = {{-106.5, 117}, {-112.5, 117}}, color = {0, 0, 127}));
  connect(domegaP101_var.y, switch_domegaP101.u1) annotation (
    Line(points = {{-130.5, 50}, {-127, 50}, {-127, 44}, {-123, 44}}, color = {0, 0, 127}));
  connect(bool_domegaP101.y, switch_domegaP101.u2) annotation (
    Line(points = {{-130.5, 40}, {-123, 40}}, color = {255, 0, 255}));
  connect(domegaP101.y, switch_domegaP101.u3) annotation (
    Line(points = {{-130.5, 30}, {-127, 30}, {-127, 36}, {-123, 36}}, color = {0, 0, 127}));
  connect(bool_dthetaFCV101.y, switch_dthetaFCV101.u2) annotation (
    Line(points = {{-130.5, 7}, {-124, 7}}, color = {255, 0, 255}));
  connect(dthetaFCV101_var.y, switch_dthetaFCV101.u1) annotation (
    Line(points = {{-130.5, 16}, {-127, 16}, {-127, 11}, {-124, 11}}, color = {0, 0, 127}));
  connect(dthetaFCV101.y, switch_dthetaFCV101.u3) annotation (
    Line(points = {{-130.5, -3}, {-127, -3}, {-127, 3}, {-124, 3}}, color = {0, 0, 127}));
  connect(switch_domegaP101.y, domega_P101_act.numberPort) annotation (
    Line(points = {{-111.5, 40}, {-106.5, 40}}, color = {0, 0, 127}));
  connect(dtheta_FCV101_act.numberPort, switch_dthetaFCV101.y) annotation (
    Line(points = {{-106.5, 7}, {-112.5, 7}}, color = {0, 0, 127}));
  connect(bool_dToutGB101.y, switch_dToutGB101.u2) annotation (
    Line(points = {{-130.5, -26}, {-124, -26}}, color = {255, 0, 255}));
  connect(dToutGB101_var.y, switch_dToutGB101.u1) annotation (
    Line(points = {{-130.5, -17}, {-127, -17}, {-127, -22}, {-124, -22}}, color = {0, 0, 127}));
  connect(dTout_GB101_act.numberPort, switch_dToutGB101.y) annotation (
    Line(points = {{-106.5, -26}, {-112.5, -26}}, color = {0, 0, 127}));
  connect(dToutGB101.y, switch_dToutGB101.u3) annotation (
    Line(points = {{-130.5, -36}, {-127, -36}, {-127, -30}, {-124, -30}}, color = {0, 0, 127}));
  connect(domegaP401_var.y, switch_domegaP401.u1) annotation (
    Line(points = {{-130.5, -90}, {-127, -90}, {-127, -96}, {-123, -96}}, color = {0, 0, 127}));
  connect(bool_domegaP401.y, switch_domegaP401.u2) annotation (
    Line(points = {{-130.5, -100}, {-123, -100}}, color = {255, 0, 255}));
  connect(domegaP401.y, switch_domegaP401.u3) annotation (
    Line(points = {{-130.5, -110}, {-127, -110}, {-127, -104}, {-123, -104}}, color = {0, 0, 127}));
  connect(bool_dthetaFCV401.y, switch_dthetaFCV401.u2) annotation (
    Line(points = {{-130.5, -133}, {-124, -133}}, color = {255, 0, 255}));
  connect(dthetaFCV401_var.y, switch_dthetaFCV401.u1) annotation (
    Line(points = {{-130.5, -124}, {-127, -124}, {-127, -129}, {-124, -129}}, color = {0, 0, 127}));
  connect(dthetaFCV401.y, switch_dthetaFCV401.u3) annotation (
    Line(points = {{-130.5, -143}, {-127, -143}, {-127, -137}, {-124, -137}}, color = {0, 0, 127}));
  connect(switch_domegaP401.y, domega_P401_act.numberPort) annotation (
    Line(points = {{-111.5, -100}, {-106.5, -100}}, color = {0, 0, 127}));
  connect(dtheta_FCV401_act.numberPort, switch_dthetaFCV401.y) annotation (
    Line(points = {{-106.5, -133}, {-112.5, -133}}, color = {0, 0, 127}));
  connect(bool_dToutEB401.y, switch_dToutEB401.u2) annotation (
    Line(points = {{-130.5, -166}, {-124, -166}}, color = {255, 0, 255}));
  connect(dToutEB401_var.y, switch_dToutEB401.u1) annotation (
    Line(points = {{-130.5, -157}, {-127, -157}, {-127, -162}, {-124, -162}}, color = {0, 0, 127}));
  connect(dTout_EB401_act.numberPort, switch_dToutEB401.y) annotation (
    Line(points = {{-106.5, -166}, {-112.5, -166}}, color = {0, 0, 127}));
  connect(dToutEB401.y, switch_dToutEB401.u3) annotation (
    Line(points = {{-130.5, -176}, {-127, -176}, {-127, -170}, {-124, -170}}, color = {0, 0, 127}));
  connect(bool_dthetaFCV701.y, switch_dthetaFCV701.u2) annotation (
    Line(points = {{-39.5, 155}, {-33, 155}}, color = {255, 0, 255}));
  connect(dthetaFCV701_var.y, switch_dthetaFCV701.u1) annotation (
    Line(points = {{-39.5, 164}, {-36, 164}, {-36, 159}, {-33, 159}}, color = {0, 0, 127}));
  connect(dthetaFCV701.y, switch_dthetaFCV701.u3) annotation (
    Line(points = {{-39.5, 145}, {-36, 145}, {-36, 151}, {-33, 151}}, color = {0, 0, 127}));
  connect(dtheta_FCV701_act.numberPort, switch_dthetaFCV701.y) annotation (
    Line(points = {{-15.5, 155}, {-21.5, 155}}, color = {0, 0, 127}));
  connect(bool_dthetaFCV711.y, switch_dthetaFCV711.u2) annotation (
    Line(points = {{-39.5, 121}, {-33, 121}}, color = {255, 0, 255}));
  connect(dthetaFCV711_var.y, switch_dthetaFCV711.u1) annotation (
    Line(points = {{-39.5, 130}, {-36, 130}, {-36, 125}, {-33, 125}}, color = {0, 0, 127}));
  connect(dthetaFCV711.y, switch_dthetaFCV711.u3) annotation (
    Line(points = {{-39.5, 111}, {-36, 111}, {-36, 117}, {-33, 117}}, color = {0, 0, 127}));
  connect(dtheta_FCV711_act.numberPort, switch_dthetaFCV711.y) annotation (
    Line(points = {{-15.5, 121}, {-21.5, 121}}, color = {0, 0, 127}));
  connect(bool_dthetaFCV721.y, switch_dthetaFCV721.u2) annotation (
    Line(points = {{-39.5, 88}, {-33, 88}}, color = {255, 0, 255}));
  connect(dthetaFCV721_var.y, switch_dthetaFCV721.u1) annotation (
    Line(points = {{-39.5, 97}, {-36, 97}, {-36, 92}, {-33, 92}}, color = {0, 0, 127}));
  connect(dthetaFCV721.y, switch_dthetaFCV721.u3) annotation (
    Line(points = {{-39.5, 78}, {-36, 78}, {-36, 84}, {-33, 84}}, color = {0, 0, 127}));
  connect(dtheta_FCV721_act.numberPort, switch_dthetaFCV721.y) annotation (
    Line(points = {{-15.5, 88}, {-21.5, 88}}, color = {0, 0, 127}));
  connect(bool_dthetaFCV731.y, switch_dthetaFCV731.u2) annotation (
    Line(points = {{-39.5, 56}, {-33, 56}}, color = {255, 0, 255}));
  connect(dthetaFCV731_var.y, switch_dthetaFCV731.u1) annotation (
    Line(points = {{-39.5, 65}, {-36, 65}, {-36, 60}, {-33, 60}}, color = {0, 0, 127}));
  connect(dthetaFCV731.y, switch_dthetaFCV731.u3) annotation (
    Line(points = {{-39.5, 46}, {-36, 46}, {-36, 52}, {-33, 52}}, color = {0, 0, 127}));
  connect(dtheta_FCV731_act.numberPort, switch_dthetaFCV731.y) annotation (
    Line(points = {{-15.5, 56}, {-21.5, 56}}, color = {0, 0, 127}));
  connect(bool_dthetaFCVC01.y, switch_dthetaFCVC01.u2) annotation (
    Line(points = {{-39.5, -16}, {-33, -16}}, color = {255, 0, 255}));
  connect(dthetaFCVC01_var.y, switch_dthetaFCVC01.u1) annotation (
    Line(points = {{-39.5, -7}, {-36, -7}, {-36, -12}, {-33, -12}}, color = {0, 0, 127}));
  connect(dthetaFCVC01.y, switch_dthetaFCVC01.u3) annotation (
    Line(points = {{-39.5, -26}, {-36, -26}, {-36, -20}, {-33, -20}}, color = {0, 0, 127}));
  connect(dtheta_FCVC01_act.numberPort, switch_dthetaFCVC01.y) annotation (
    Line(points = {{-15.5, -16}, {-21.5, -16}}, color = {0, 0, 127}));
  connect(bool_dthetaFCVC02.y, switch_dthetaFCVC02.u2) annotation (
    Line(points = {{-39.5, -50}, {-33, -50}}, color = {255, 0, 255}));
  connect(dthetaFCVC02_var.y, switch_dthetaFCVC02.u1) annotation (
    Line(points = {{-39.5, -41}, {-36, -41}, {-36, -46}, {-33, -46}}, color = {0, 0, 127}));
  connect(dthetaFCVC02.y, switch_dthetaFCVC02.u3) annotation (
    Line(points = {{-39.5, -60}, {-36, -60}, {-36, -54}, {-33, -54}}, color = {0, 0, 127}));
  connect(dtheta_FCVC02_act.numberPort, switch_dthetaFCVC02.y) annotation (
    Line(points = {{-15.5, -50}, {-21.5, -50}}, color = {0, 0, 127}));
  connect(bool_dthetaTCV701.y, switch_dthetaTCV701.u2) annotation (
    Line(points = {{49.5, 155}, {56, 155}}, color = {255, 0, 255}));
  connect(dthetaTCV701_var.y, switch_dthetaTCV701.u1) annotation (
    Line(points = {{49.5, 164}, {53, 164}, {53, 159}, {56, 159}}, color = {0, 0, 127}));
  connect(dthetaTCV701.y, switch_dthetaTCV701.u3) annotation (
    Line(points = {{49.5, 145}, {53, 145}, {53, 151}, {56, 151}}, color = {0, 0, 127}));
  connect(dtheta_TCV701_act.numberPort, switch_dthetaTCV701.y) annotation (
    Line(points = {{73.5, 155}, {67.5, 155}}, color = {0, 0, 127}));
  connect(bool_dthetaTCV711.y, switch_dthetaTCV711.u2) annotation (
    Line(points = {{49.5, 121}, {56, 121}}, color = {255, 0, 255}));
  connect(dthetaTCV711_var.y, switch_dthetaTCV711.u1) annotation (
    Line(points = {{49.5, 130}, {53, 130}, {53, 125}, {56, 125}}, color = {0, 0, 127}));
  connect(dthetaTCV711.y, switch_dthetaTCV711.u3) annotation (
    Line(points = {{49.5, 111}, {53, 111}, {53, 117}, {56, 117}}, color = {0, 0, 127}));
  connect(dtheta_TCV711_act.numberPort, switch_dthetaTCV711.y) annotation (
    Line(points = {{73.5, 121}, {67.5, 121}}, color = {0, 0, 127}));
  connect(bool_dthetaTCV721.y, switch_dthetaTCV721.u2) annotation (
    Line(points = {{49.5, 88}, {56, 88}}, color = {255, 0, 255}));
  connect(dthetaTCV721_var.y, switch_dthetaTCV721.u1) annotation (
    Line(points = {{49.5, 97}, {53, 97}, {53, 92}, {56, 92}}, color = {0, 0, 127}));
  connect(dthetaTCV721.y, switch_dthetaTCV721.u3) annotation (
    Line(points = {{49.5, 78}, {53, 78}, {53, 84}, {56, 84}}, color = {0, 0, 127}));
  connect(dtheta_TCV721_act.numberPort, switch_dthetaTCV721.y) annotation (
    Line(points = {{73.5, 88}, {67.5, 88}}, color = {0, 0, 127}));
  connect(bool_dthetaTCV731.y, switch_dthetaTCV731.u2) annotation (
    Line(points = {{49.5, 56}, {56, 56}}, color = {255, 0, 255}));
  connect(dthetaTCV731_var.y, switch_dthetaTCV731.u1) annotation (
    Line(points = {{49.5, 65}, {53, 65}, {53, 60}, {56, 60}}, color = {0, 0, 127}));
  connect(dthetaTCV731.y, switch_dthetaTCV731.u3) annotation (
    Line(points = {{49.5, 46}, {53, 46}, {53, 52}, {56, 52}}, color = {0, 0, 127}));
  connect(dtheta_TCV731_act.numberPort, switch_dthetaTCV731.y) annotation (
    Line(points = {{73.5, 56}, {67.5, 56}}, color = {0, 0, 127}));
  connect(bool_dthetaFCVR01.y, switch_dthetaFCVR01.u2) annotation (
    Line(points = {{49.5, 23}, {56, 23}}, color = {255, 0, 255}));
  connect(dthetaFCVR01_var.y, switch_dthetaFCVR01.u1) annotation (
    Line(points = {{49.5, 32}, {53, 32}, {53, 27}, {56, 27}}, color = {0, 0, 127}));
  connect(dthetaFCVR01.y, switch_dthetaFCVR01.u3) annotation (
    Line(points = {{49.5, 13}, {53, 13}, {53, 19}, {56, 19}}, color = {0, 0, 127}));
  connect(dtheta_TCV731_act1.numberPort, switch_dthetaFCVR01.y) annotation (
    Line(points = {{73.5, 23}, {67.5, 23}}, color = {0, 0, 127}));
  connect(bool_dToutRR01.y, switch_dToutRR01.u2) annotation (
    Line(points = {{49.5, -10}, {56, -10}}, color = {255, 0, 255}));
  connect(dToutRR01_var.y, switch_dToutRR01.u1) annotation (
    Line(points = {{49.5, -1}, {53, -1}, {53, -6}, {56, -6}}, color = {0, 0, 127}));
  connect(dTout_RR01_act.numberPort, switch_dToutRR01.y) annotation (
    Line(points = {{73.5, -10}, {67.5, -10}}, color = {0, 0, 127}));
  connect(dToutRR01.y, switch_dToutRR01.u3) annotation (
    Line(points = {{49.5, -20}, {53, -20}, {53, -14}, {56, -14}}, color = {0, 0, 127}));
  connect(domegaP501_var.y, switch_domegaP501.u1) annotation (
    Line(points = {{-40.5, -105}, {-37, -105}, {-37, -111}, {-33, -111}}, color = {0, 0, 127}));
  connect(bool_domegaP501.y, switch_domegaP501.u2) annotation (
    Line(points = {{-40.5, -115}, {-33, -115}}, color = {255, 0, 255}));
  connect(domegaP501.y, switch_domegaP501.u3) annotation (
    Line(points = {{-40.5, -125}, {-37, -125}, {-37, -119}, {-33, -119}}, color = {0, 0, 127}));
  connect(switch_domegaP501.y, domega_P501_act.numberPort) annotation (
    Line(points = {{-21.5, -115}, {-16.5, -115}}, color = {0, 0, 127}));
  connect(bool_dToutCHP501.y, switch_dToutCHP501.u2) annotation (
    Line(points = {{-40.5, -150}, {-34, -150}}, color = {255, 0, 255}));
  connect(dToutCHP501_var.y, switch_dToutCHP501.u1) annotation (
    Line(points = {{-40.5, -141}, {-37, -141}, {-37, -146}, {-34, -146}}, color = {0, 0, 127}));
  connect(dTout_CHP501_act.numberPort, switch_dToutCHP501.y) annotation (
    Line(points = {{-16.5, -150}, {-22.5, -150}}, color = {0, 0, 127}));
  connect(dToutCHP501.y, switch_dToutCHP501.u3) annotation (
    Line(points = {{-40.5, -160}, {-37, -160}, {-37, -154}, {-34, -154}}, color = {0, 0, 127}));
  connect(processVariableBus.dTT701, PI_TT701.FeedBack) annotation (
    Line(points = {{-170, -2}, {-170, -123}, {-169, -123}, {-169, -272}, {-68, -272}}, color = {255, 204, 51}, thickness = 0.5),
    Text(string = "%first", index = -1, extent = {{-6, 3}, {-6, 3}}, horizontalAlignment = TextAlignment.Right));
  connect(processVariableBus.dTT711, PI_TT711.FeedBack) annotation (
    Line(points = {{-170, -2}, {-170, -306}, {-68, -306}}, color = {255, 204, 51}, thickness = 0.5),
    Text(string = "%first", index = -1, extent = {{-6, 3}, {-6, 3}}, horizontalAlignment = TextAlignment.Right));
  connect(processVariableBus.dTT721, PI_TT721.FeedBack) annotation (
    Line(points = {{-170, -2}, {-170, -336}, {-68, -336}}, color = {255, 204, 51}, thickness = 0.5),
    Text(string = "%first", index = -1, extent = {{-3, 6}, {-3, 6}}, horizontalAlignment = TextAlignment.Right));
  connect(PI_TT721.controlAction, controlSignalBus.dthetaTCV721) annotation (
    Line(points = {{-49, -332}, {160, -332}, {160, 0}}, color = {0, 0, 127}),
    Text(string = "%second", index = 1, extent = {{6, 3}, {6, 3}}, horizontalAlignment = TextAlignment.Left));
  connect(processVariableBus.dTT731, PI_TT731.FeedBack) annotation (
    Line(points = {{-170, -2}, {-170, -365}, {-68, -365}}, color = {255, 204, 51}, thickness = 0.5),
    Text(string = "%first", index = -1, extent = {{-6, 3}, {-6, 3}}, horizontalAlignment = TextAlignment.Right));
  connect(dPtEX731.y, switch_dPtEX731.u3) annotation (
    Line(points = {{-104.5, -542}, {-101, -542}, {-101, -536}, {-97, -536}}, color = {0, 0, 127}));
  connect(dPtEX731_var.y, switch_dPtEX731.u1) annotation (
    Line(points = {{-104.5, -525}, {-101, -525}, {-101, -528}, {-97, -528}}, color = {0, 0, 127}));
  connect(bool_dPtEX731.y, switch_dPtEX731.u2) annotation (
    Line(points = {{-104.5, -532}, {-97, -532}}, color = {255, 0, 255}));
  connect(dPtEX701.y, switch_dPtEX701.u3) annotation (
    Line(points = {{-104.5, -424}, {-101, -424}, {-101, -417}, {-97, -417}}, color = {0, 0, 127}));
  connect(bool_dPtEX701.y, switch_dPtEX701.u2) annotation (
    Line(points = {{-104.5, -413}, {-97, -413}}, color = {255, 0, 255}));
  connect(dPtEX701_var.y, switch_dPtEX701.u1) annotation (
    Line(points = {{-104.5, -404}, {-101, -404}, {-101, -409}, {-97, -409}}, color = {0, 0, 127}));
  connect(dPtEX721.y, switch_dPtEX721.u3) annotation (
    Line(points = {{-104.5, -502}, {-101, -502}, {-101, -496}, {-96, -496}}, color = {0, 0, 127}));
  connect(bool_dPtEX721.y, switch_dPtEX721.u2) annotation (
    Line(points = {{-104.5, -492}, {-96, -492}}, color = {255, 0, 255}));
  connect(dTT701_SP.y, switch_dTT701.u3) annotation (
    Line(points = {{-103.5, -262}, {-100, -262}, {-100, -256}, {-96, -256}}, color = {0, 0, 127}));
  connect(bool_dTT701_SP.y, switch_dTT701.u2) annotation (
    Line(points = {{-103.5, -252}, {-96, -252}}, color = {255, 0, 255}));
  connect(switch_dTT701.y, PI_TT701.REF) annotation (
    Line(points = {{-84.5, -252}, {-77, -252}, {-77, -264}, {-68, -264}}, color = {0, 0, 127}));
  connect(dTT701_SP_var.y, switch_dTT701.u1) annotation (
    Line(points = {{-103.5, -244}, {-100, -244}, {-100, -248}, {-96, -248}}, color = {0, 0, 127}));
  connect(dTT711_SP.y, switch_dTT711.u3) annotation (
    Line(points = {{-103.5, -297}, {-100, -297}, {-100, -291}, {-96, -291}}, color = {0, 0, 127}));
  connect(dTT711_SP_var.y, switch_dTT711.u1) annotation (
    Line(points = {{-103.5, -280}, {-100, -280}, {-100, -283}, {-96, -283}}, color = {0, 0, 127}));
  connect(bool_dTT711_SP.y, switch_dTT711.u2) annotation (
    Line(points = {{-103.5, -287}, {-96, -287}}, color = {255, 0, 255}));
  connect(switch_dTT711.y, PI_TT711.REF) annotation (
    Line(points = {{-84.5, -287}, {-77, -287}, {-77, -298}, {-68, -298}}, color = {0, 0, 127}));
  connect(dTT721_SP.y, switch_dTT721.u3) annotation (
    Line(points = {{-103.5, -328}, {-100, -328}, {-100, -322}, {-96, -322}}, color = {0, 0, 127}));
  connect(bool_dTT721_SP.y, switch_dTT721.u2) annotation (
    Line(points = {{-103.5, -318}, {-96, -318}}, color = {255, 0, 255}));
  connect(switch_dTT721.y, PI_TT721.REF) annotation (
    Line(points = {{-84.5, -318}, {-76, -318}, {-76, -328}, {-68, -328}}, color = {0, 0, 127}));
  connect(dTT731_SP.y, switch_dTT731.u3) annotation (
    Line(points = {{-103.5, -358}, {-100, -358}, {-100, -352}, {-96, -352}}, color = {0, 0, 127}));
  connect(bool_dTT731_SP.y, switch_dTT731.u2) annotation (
    Line(points = {{-103.5, -348}, {-96, -348}}, color = {255, 0, 255}));
  connect(dTT731SP_var.y, switch_dTT731.u1) annotation (
    Line(points = {{-103.5, -341}, {-100, -341}, {-100, -344}, {-96, -344}}, color = {0, 0, 127}));
  connect(switch_dTT731.y, PI_TT731.REF) annotation (
    Line(points = {{-84.5, -348}, {-74, -348}, {-74, -357}, {-68, -357}}, color = {0, 0, 127}));
  connect(dTT721_SP_var.y, switch_dTT721.u1) annotation (
    Line(points = {{-103.5, -311}, {-99, -311}, {-99, -314}, {-96, -314}}, color = {0, 0, 127}));
  connect(PI_TT701.controlAction, controlSignalBus.dthetaTCV701) annotation (
    Line(points = {{-49, -268}, {160, -268}, {160, 0}}, color = {0, 0, 127}),
    Text(string = "%second", index = 1, extent = {{6, 3}, {6, 3}}, horizontalAlignment = TextAlignment.Left));
  connect(PI_FT711.controlAction, controlSignalBus.dthetaFCV711) annotation (
    Line(points = {{-11, -468}, {160, -468}, {160, 0}}, color = {0, 0, 127}),
    Text(string = "%second", index = 1, extent = {{6, 3}, {6, 3}}, horizontalAlignment = TextAlignment.Left));
  connect(PI_FT721.controlAction, controlSignalBus.dthetaFCV721) annotation (
    Line(points = {{-10, -508}, {160, -508}, {160, 0}}, color = {0, 0, 127}),
    Text(string = "%second", index = 1, extent = {{6, 3}, {6, 3}}, horizontalAlignment = TextAlignment.Left));
  connect(processVariableBus.dFT731, PI_FT731.FeedBack) annotation (
    Line(points = {{-170, -2}, {-170, -559}, {-40, -559}, {-40, -550}, {-29, -550}}, color = {255, 204, 51}, thickness = 0.5),
    Text(string = "%first", index = -1, extent = {{-6, 3}, {-6, 3}}, horizontalAlignment = TextAlignment.Right));
  connect(PI_FT731.controlAction, controlSignalBus.dthetaFCV731) annotation (
    Line(points = {{-10, -546}, {160, -546}, {160, 0}}, color = {0, 0, 127}),
    Text(string = "%second", index = 1, extent = {{6, 3}, {6, 3}}, horizontalAlignment = TextAlignment.Left));
  connect(processVariableBus.dFT721, PI_FT721.FeedBack) annotation (
    Line(points = {{-170, -2}, {-170, -519}, {-40, -519}, {-40, -512}, {-29, -512}}, color = {255, 204, 51}, thickness = 0.5),
    Text(string = "%first", index = -1, extent = {{-6, 3}, {-6, 3}}, horizontalAlignment = TextAlignment.Right));
  connect(processVariableBus.dFT711, PI_FT711.FeedBack) annotation (
    Line(points = {{-170, -2}, {-170, -422}, {-169, -422}, {-169, -480}, {-40, -480}, {-40, -472}, {-30, -472}}, color = {255, 204, 51}, thickness = 0.5),
    Text(string = "%first", index = -1, extent = {{-6, 3}, {-6, 3}}, horizontalAlignment = TextAlignment.Right));
  connect(processVariableBus.dFT701, PI_FT701.FeedBack) annotation (
    Line(points = {{-170, -2}, {-170, -78}, {-169, -78}, {-169, -440}, {-40, -440}, {-40, -433}, {-30, -433}}, color = {255, 204, 51}, thickness = 0.5),
    Text(string = "%first", index = -1, extent = {{-6, 3}, {-6, 3}}, horizontalAlignment = TextAlignment.Right));
  connect(I_EX701Pt1.controlAction, PI_FT701.REF) annotation (
    Line(points = {{-48, -429}, {-44, -429}, {-44, -425}, {-30, -425}}, color = {0, 0, 127}));
  connect(processVariableBus.dEX701Pt, I_EX701Pt1.FeedBack) annotation (
    Line(points = {{-170, -2}, {-170, -433}, {-67, -433}}, color = {255, 204, 51}, thickness = 0.5),
    Text(string = "%first", index = -1, extent = {{-6, 3}, {-6, 3}}, horizontalAlignment = TextAlignment.Right));
  connect(PI_FT701.controlAction, controlSignalBus.dthetaFCV701) annotation (
    Line(points = {{-11, -429}, {160, -429}, {160, 0}}, color = {0, 0, 127}),
    Text(string = "%second", index = 1, extent = {{6, 3}, {6, 3}}, horizontalAlignment = TextAlignment.Left));
  connect(I_EX711Pt1.controlAction, PI_FT711.REF) annotation (
    Line(points = {{-48, -468}, {-44, -468}, {-44, -464}, {-30, -464}}, color = {0, 0, 127}));
  connect(processVariableBus.dEX711Pt, I_EX711Pt1.FeedBack) annotation (
    Line(points = {{-170, -2}, {-170, -472}, {-67, -472}}, color = {255, 204, 51}, thickness = 0.5),
    Text(string = "%first", index = -1, extent = {{-6, 3}, {-6, 3}}, horizontalAlignment = TextAlignment.Right));
  connect(I_EX721Pt1.controlAction, PI_FT721.REF) annotation (
    Line(points = {{-48, -507}, {-44, -507}, {-44, -504}, {-29, -504}}, color = {0, 0, 127}));
  connect(processVariableBus.dEX721Pt, I_EX721Pt1.FeedBack) annotation (
    Line(points = {{-170, -2}, {-170, -511}, {-67, -511}}, color = {255, 204, 51}, thickness = 0.5),
    Text(string = "%first", index = -1, extent = {{-6, 3}, {-6, 3}}, horizontalAlignment = TextAlignment.Right));
  connect(I_EX731Pt1.controlAction, PI_FT731.REF) annotation (
    Line(points = {{-48, -546}, {-44, -546}, {-44, -542}, {-29, -542}}, color = {0, 0, 127}));
  connect(processVariableBus.dEX731Pt, I_EX731Pt1.FeedBack) annotation (
    Line(points = {{-170, -2}, {-170, -550}, {-67, -550}}, color = {255, 204, 51}, thickness = 0.5),
    Text(string = "%first", index = -1, extent = {{-6, 3}, {-6, 3}}, horizontalAlignment = TextAlignment.Right));
  connect(switch_dPtEX701.y, I_EX701Pt1.REF) annotation (
    Line(points = {{-85.5, -413}, {-80, -413}, {-80, -425}, {-67, -425}}, color = {0, 0, 127}));
  connect(dPtEX711.y, switch_dPtEX711.u3) annotation (
    Line(points = {{-104.5, -464}, {-101, -464}, {-101, -457}, {-97, -457}}, color = {0, 0, 127}));
  connect(bool_dPtEX711.y, switch_dPtEX711.u2) annotation (
    Line(points = {{-104.5, -453}, {-97, -453}}, color = {255, 0, 255}));
  connect(dPtEX711_var.y, switch_dPtEX711.u1) annotation (
    Line(points = {{-104.5, -446}, {-101, -446}, {-101, -449}, {-97, -449}}, color = {0, 0, 127}));
  connect(switch_dPtEX711.y, I_EX711Pt1.REF) annotation (
    Line(points = {{-85.5, -453}, {-80, -453}, {-80, -464}, {-67, -464}}, color = {0, 0, 127}));
  connect(switch_dPtEX721.y, I_EX721Pt1.REF) annotation (
    Line(points = {{-84.5, -492}, {-80, -492}, {-80, -503}, {-67, -503}}, color = {0, 0, 127}));
  connect(switch_dPtEX731.y, I_EX731Pt1.REF) annotation (
    Line(points = {{-85.5, -532}, {-80, -532}, {-80, -542}, {-67, -542}}, color = {0, 0, 127}));
  connect(dPtEX721_var.y, switch_dPtEX721.u1) annotation (
    Line(points = {{-104.5, -485}, {-100, -485}, {-100, -488}, {-96, -488}}, color = {0, 0, 127}));
  connect(PI_TT711.controlAction, controlSignalBus.dthetaTCV711) annotation (
    Line(points = {{-49, -302}, {55, -302}, {55, -303}, {160, -303}, {160, 0}}, color = {0, 0, 127}),
    Text(string = "%second", index = 1, extent = {{6, 3}, {6, 3}}, horizontalAlignment = TextAlignment.Left));
  connect(PI_TT731.controlAction, controlSignalBus.dthetaTCV731) annotation (
    Line(points = {{-49, -361}, {55, -361}, {55, -362}, {160, -362}, {160, 0}}, color = {0, 0, 127}),
    Text(string = "%second", index = 1, extent = {{6, 3}, {6, 3}}, horizontalAlignment = TextAlignment.Left));
  annotation (
    Icon(coordinateSystem(preserveAspectRatio = false), graphics={  Rectangle(lineColor = {175, 175, 175}, fillColor = {215, 215, 215}, fillPattern = FillPattern.Solid, lineThickness = 1, extent = {{-100, 100}, {100, -100}}, radius = 25), Text(extent = {{-70, 100}, {70, -100}}, textColor = {0, 0, 0}, textStyle = {TextStyle.Bold}, textString = "PID
Control
System")}),
    Diagram(coordinateSystem(extent = {{-170, -600}, {160, 200}}), graphics={  Rectangle(extent = {{-60, -80}, {10, -170}}, fillColor = {255, 200, 160}, fillPattern = FillPattern.Solid, pattern = LinePattern.None), Rectangle(extent = {{-150, 190}, {-80, 90}}, fillColor = {255, 200, 160}, fillPattern = FillPattern.Solid, pattern = LinePattern.None), Text(extent = {{-145, 190}, {-85, 170}}, textString = "S900", textColor = {0, 0, 0}), Rectangle(extent = {{-150, 80}, {-80, -50}}, fillColor = {255, 200, 160}, fillPattern = FillPattern.Solid, pattern = LinePattern.None), Text(extent = {{-145, 80}, {-85, 60}}, textColor = {0, 0, 0}, textString = "S100"), Rectangle(extent = {{-150, -60}, {-80, -190}}, fillColor = {255, 200, 160}, fillPattern = FillPattern.Solid, pattern = LinePattern.None), Text(extent = {{-145, -60}, {-85, -80}}, textColor = {0, 0, 0}, textString = "S400"), Rectangle(extent = {{-60, 190}, {10, 30}}, fillColor = {255, 200, 160}, fillPattern = FillPattern.Solid, pattern = LinePattern.None), Text(extent = {{-55, 190}, {5, 170}}, textColor = {0, 0, 0}, textString = "S700"), Rectangle(extent = {{-60, 20}, {10, -70}}, fillColor = {255, 200, 160}, fillPattern = FillPattern.Solid, pattern = LinePattern.None), Text(extent = {{-56, 18}, {4, -2}}, textColor = {0, 0, 0}, textString = "RACK"), Rectangle(extent = {{30, 190}, {100, -30}}, fillColor = {255, 200, 160}, fillPattern = FillPattern.Solid, pattern = LinePattern.None), Text(extent = {{34, 190}, {94, 170}}, textColor = {0, 0, 0}, textString = "RR00"), Text(extent = {{-55, -79}, {5, -99}}, textColor = {0, 0, 0}, textString = "S500"), Rectangle(extent = {{-133, -380}, {42, -564}}, fillColor = {213, 255, 170}, fillPattern = FillPattern.Solid, lineColor = {0, 0, 0}), Text(extent = {{-133, -380}, {42, -400}}, textColor = {0, 0, 0}, textString = "Power Control"), Rectangle(extent = {{-133, -220}, {41, -374}}, fillColor = {213, 255, 170}, fillPattern = FillPattern.Solid, lineColor = {0, 0, 0}), Text(extent = {{-115, -220}, {20, -240}}, textColor = {0, 0, 0}, textString = "Treturn Control")}));
end ControllerBaseIII;